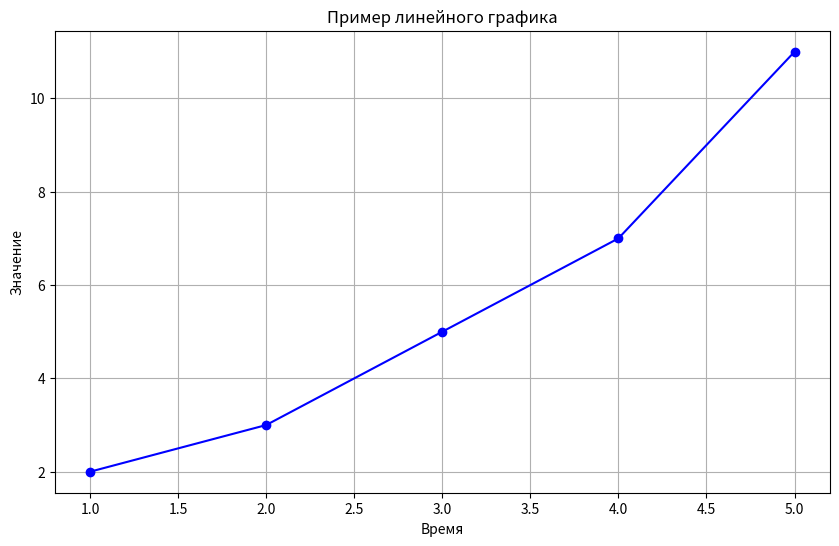
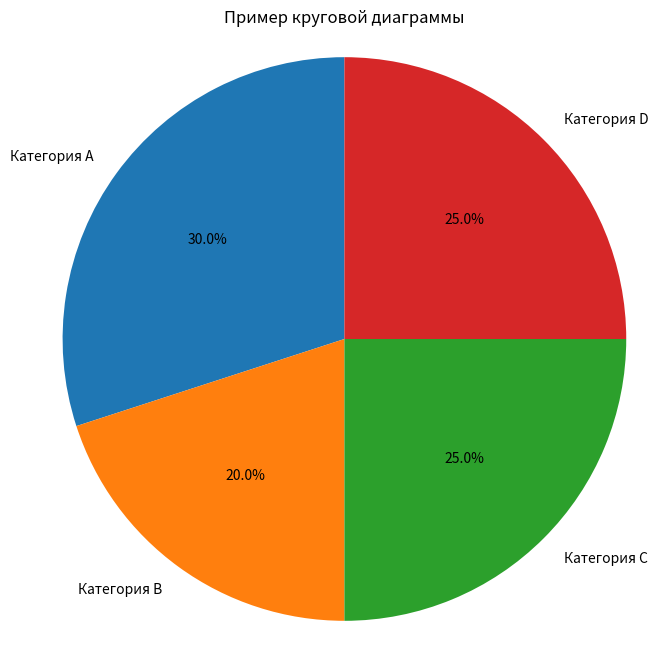

Recreate these plots in Python, in order.
import matplotlib.pyplot as plt

def plot_line_graph(x, y, title="Line Graph", xlabel="X-axis", ylabel="Y-axis"):
    """
    Функция для создания линейного графика.

    :param x: Список или массив значений по оси X.
    :param y: Список или массив значений по оси Y.
    :param title: Заголовок графика.
    :param xlabel: Название оси X.
    :param ylabel: Название оси Y.
    """
    plt.figure(figsize=(10, 6))  # Установка размера графика
    plt.plot(x, y, marker='o', linestyle='-', color='b')  # Построение графика
    plt.title(title)  # Установка заголовка графика
    plt.xlabel(xlabel)  # Установка названия оси X
    plt.ylabel(ylabel)  # Установка названия оси Y
    plt.grid(True)  # Включение сетки
    plt.show()  # Отображение графика

# Пример использования функции
x_values = [1, 2, 3, 4, 5]
y_values = [2, 3, 5, 7, 11]
plot_line_graph(x_values, y_values, title="Пример линейного графика", xlabel="Время", ylabel="Значение")



def create_pie_chart(data, labels, title='Круговая диаграмма'):
    """
    Создает круговую диаграмму с заданными данными и метками.

    :param data: Список значений для круговой диаграммы.
    :param labels: Список меток для каждого сегмента диаграммы.
    :param title: Заголовок диаграммы.
    """
    # Создаем круговую диаграмму
    plt.figure(figsize=(8, 8))  # Устанавливаем размер фигуры
    plt.pie(data, labels=labels, autopct='%1.1f%%', startangle=90)

    # Устанавливаем равные оси, чтобы круговая диаграмма была кругом
    plt.axis('equal')

    # Устанавливаем заголовок диаграммы
    plt.title(title)

    # Показываем диаграмму
    plt.show()

# Пример данных
data = [30, 20, 25, 25]
labels = ['Категория A', 'Категория B', 'Категория C', 'Категория D']

# Создаем круговую диаграмму
create_pie_chart(data, labels, title='Пример круговой диаграммы')